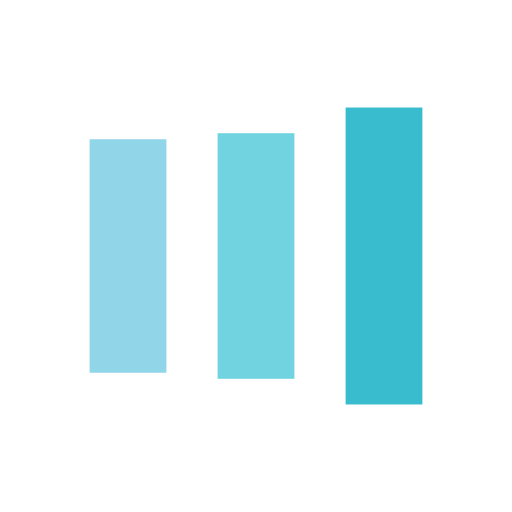
t = 0.00 s
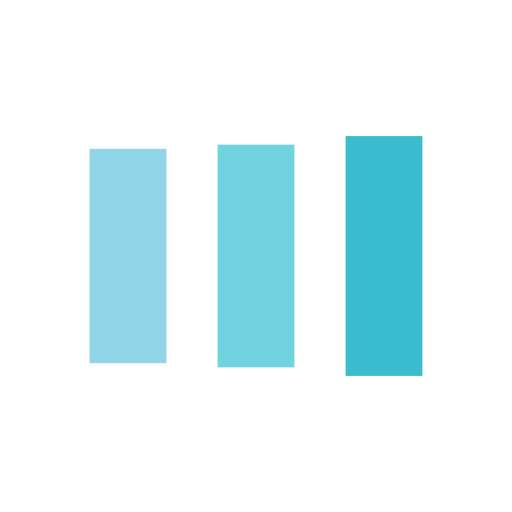
t = 0.13 s
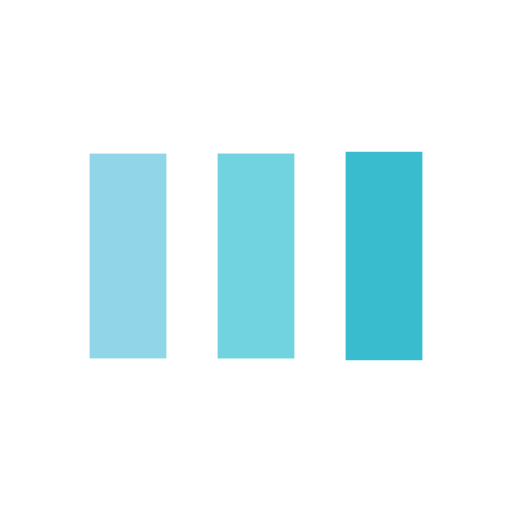
t = 0.38 s
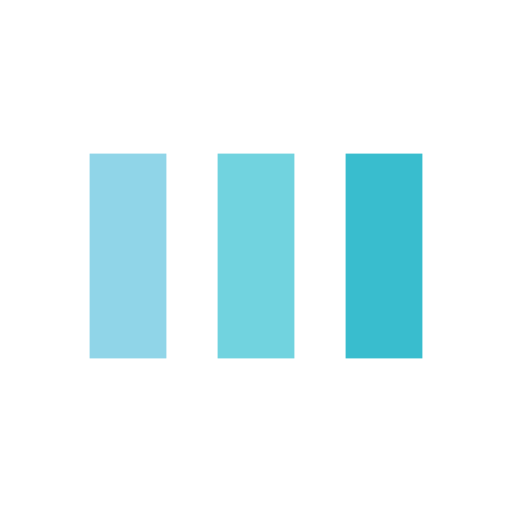
t = 0.50 s
t = 0.63 s: frame unchanged from t = 0.50 s, image omitted
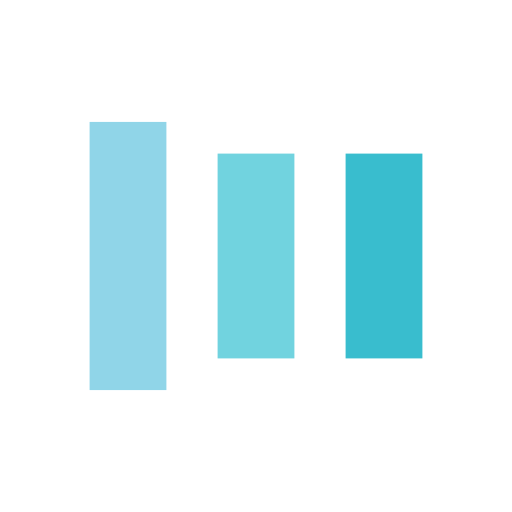
t = 0.88 s

The animated SVG that drew these frames (rendered in a browser with its animation timeline set to each time). Animation: 6 SMIL elements (animate=6); one cycle of 1.00 s, repeats indefinitely.

<?xml version="1.0" encoding="utf-8"?>
<svg xmlns="http://www.w3.org/2000/svg" xmlns:xlink="http://www.w3.org/1999/xlink" style="margin: auto; background: none; display: block; shape-rendering: auto;" width="100px" height="100px" viewBox="0 0 100 100" preserveAspectRatio="xMidYMid">
<rect x="17.5" y="30" width="15" height="40" fill="#90d5e8">
  <animate attributeName="y" repeatCount="indefinite" dur="1s" calcMode="spline" keyTimes="0;0.5;1" values="18;30;30" keySplines="0 0.5 0.5 1;0 0.5 0.5 1" begin="-0.2s"></animate>
  <animate attributeName="height" repeatCount="indefinite" dur="1s" calcMode="spline" keyTimes="0;0.5;1" values="64;40;40" keySplines="0 0.5 0.5 1;0 0.5 0.5 1" begin="-0.2s"></animate>
</rect>
<rect x="42.5" y="30" width="15" height="40" fill="#71d3df">
  <animate attributeName="y" repeatCount="indefinite" dur="1s" calcMode="spline" keyTimes="0;0.5;1" values="20.999999999999996;30;30" keySplines="0 0.5 0.5 1;0 0.5 0.5 1" begin="-0.1s"></animate>
  <animate attributeName="height" repeatCount="indefinite" dur="1s" calcMode="spline" keyTimes="0;0.5;1" values="58.00000000000001;40;40" keySplines="0 0.5 0.5 1;0 0.5 0.5 1" begin="-0.1s"></animate>
</rect>
<rect x="67.5" y="30" width="15" height="40" fill="#39bdce">
  <animate attributeName="y" repeatCount="indefinite" dur="1s" calcMode="spline" keyTimes="0;0.5;1" values="20.999999999999996;30;30" keySplines="0 0.5 0.5 1;0 0.5 0.5 1"></animate>
  <animate attributeName="height" repeatCount="indefinite" dur="1s" calcMode="spline" keyTimes="0;0.5;1" values="58.00000000000001;40;40" keySplines="0 0.5 0.5 1;0 0.5 0.5 1"></animate>
</rect>
<!-- [ldio] generated by https://loading.io/ --></svg>